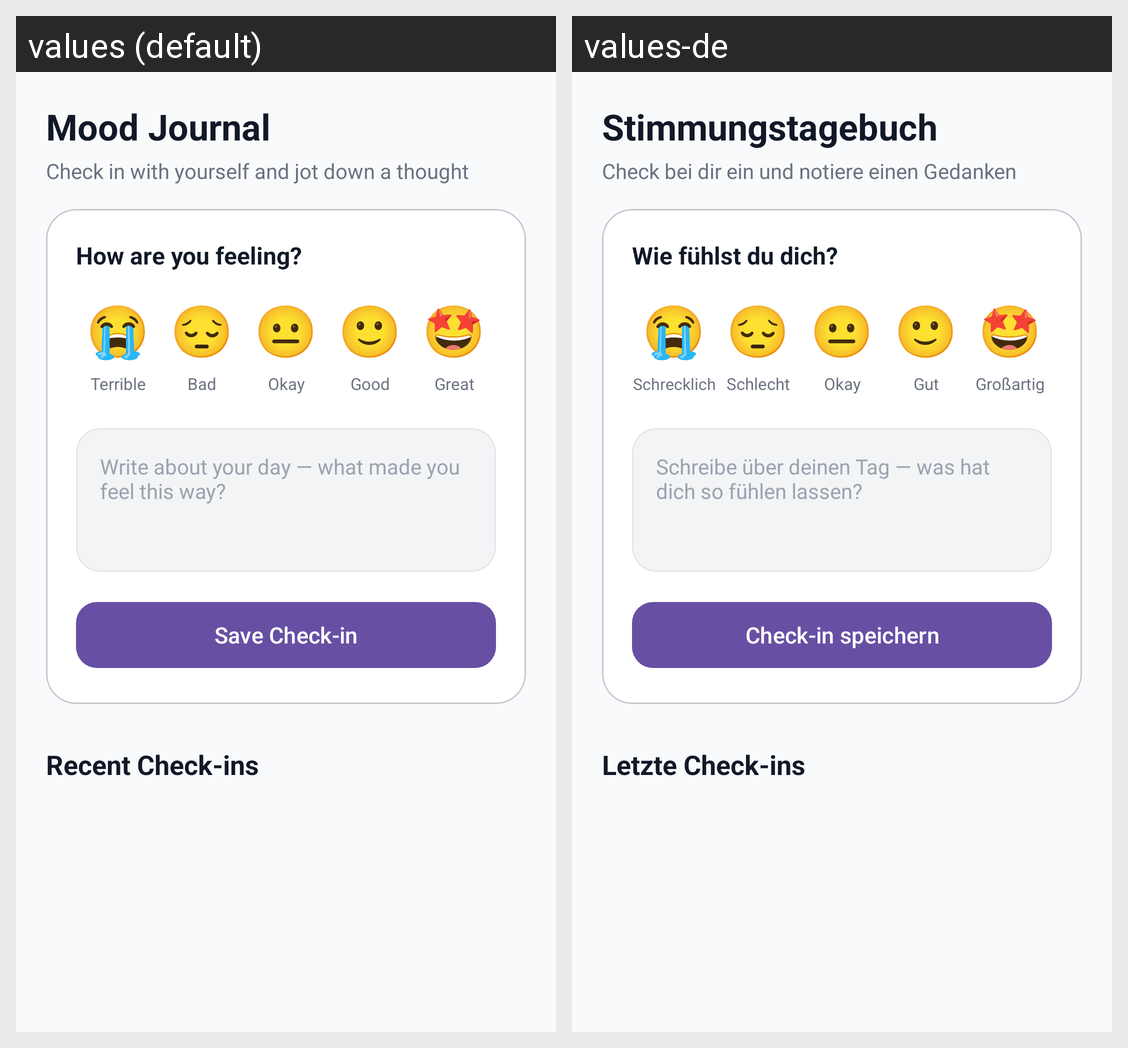

The Android screen above is rendered under two locales of the same app. Produce the string resources it draws, with the default and per-locale values.
Android screen res/layout/fragment_mood.xml rendered under 2 locales, left to right: values (default), values-de. Device: Nexus 5 (rendered at 1080×1920; each locale shown at half size, 540×960, under a caption strip naming it); theme Theme.TogetherGo.
Strings drawn on this screen, with the default value and each locale's value (text and hints the layout hard-codes, and strings that could not be matched under every locale, appear in the picture but are not listed):

mood_journal
  values: Mood Journal
  values-de: Stimmungstagebuch

mood_journal_subtitle
  values: Check in with yourself and jot down a thought
  values-de: Check bei dir ein und notiere einen Gedanken

how_are_you_feeling
  values: How are you feeling?
  values-de: Wie fühlst du dich?

mood_terrible
  values: Terrible
  values-de: Schrecklich

mood_bad
  values: Bad
  values-de: Schlecht

mood_okay
  values: Okay
  values-de: Okay

mood_good
  values: Good
  values-de: Gut

mood_great
  values: Great
  values-de: Großartig

note_hint
  values: Write about your day — what made you feel this way?
  values-de: Schreibe über deinen Tag — was hat dich so fühlen lassen?

save_checkin
  values: Save Check-in
  values-de: Check-in speichern

recent_checkins
  values: Recent Check-ins
  values-de: Letzte Check-ins
